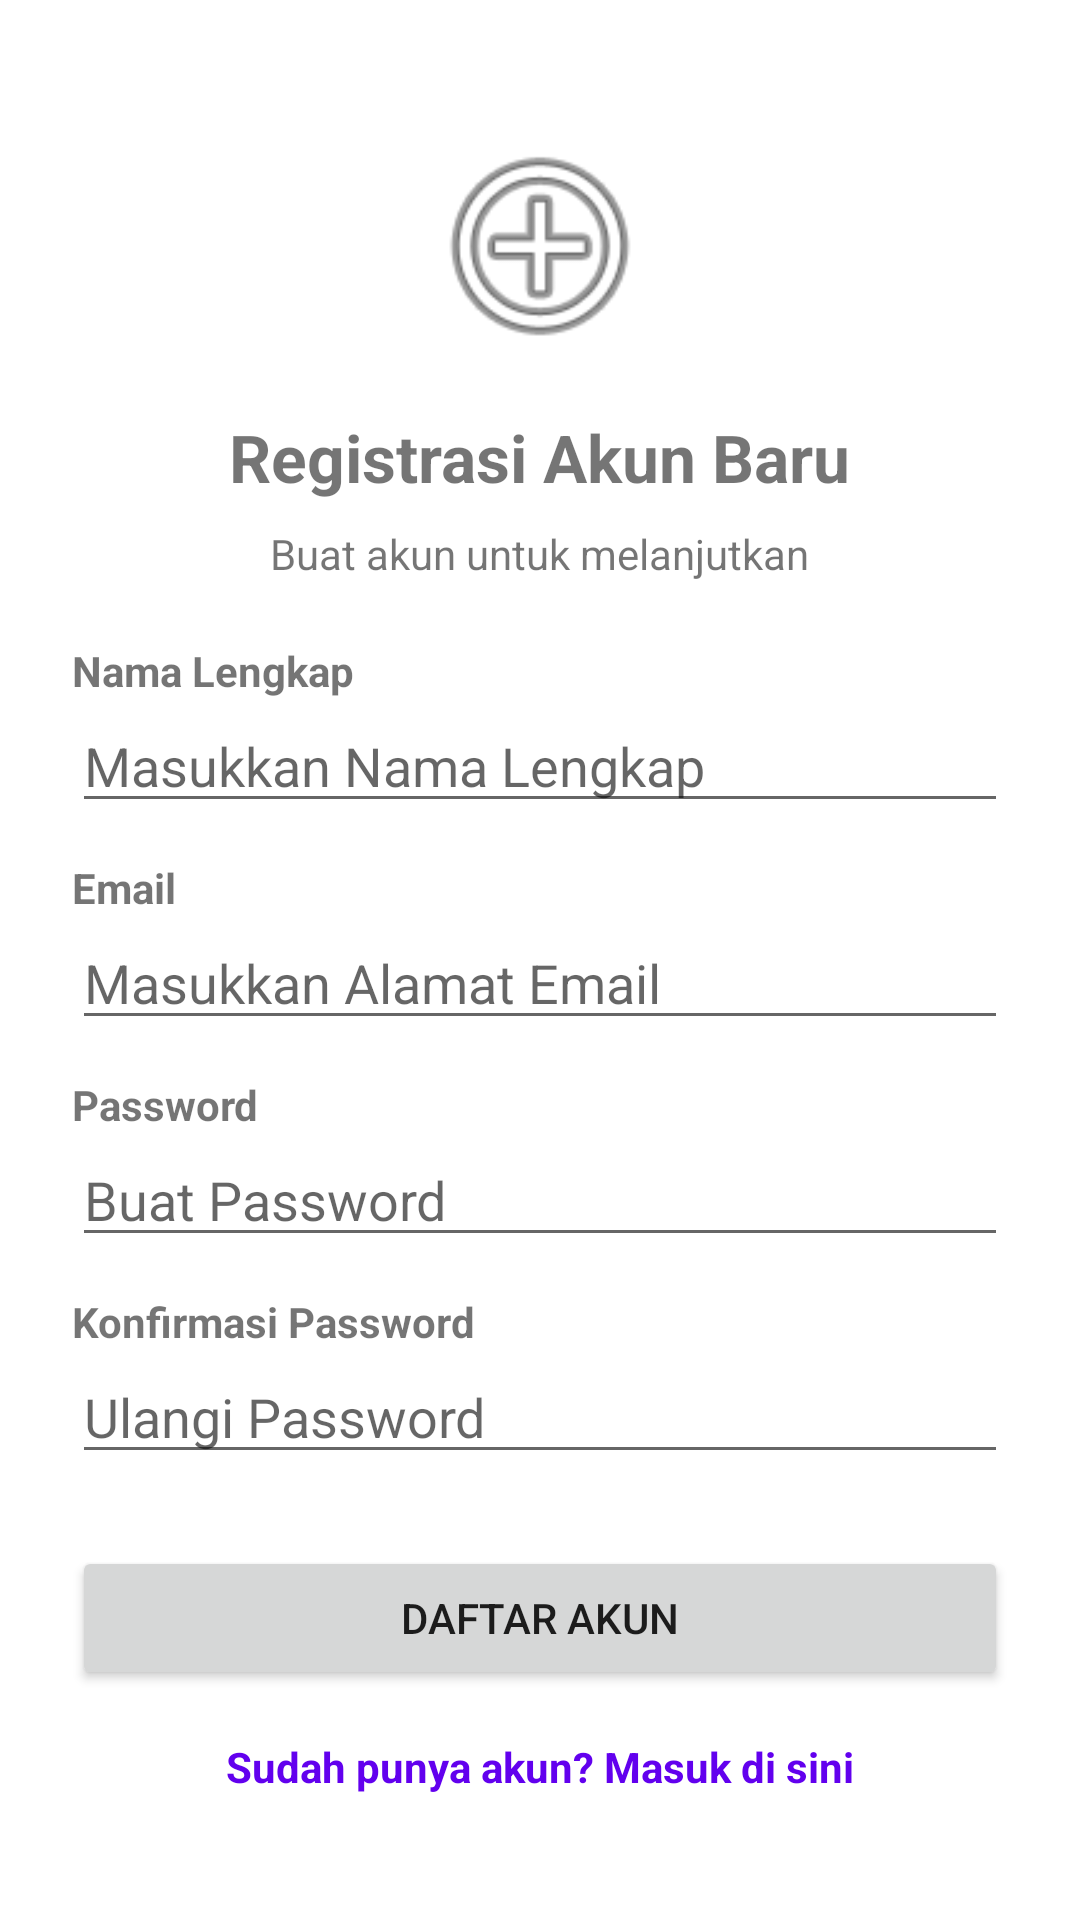

Layout XML and referenced resources for this Android screen:
<!-- AndroidManifest.xml: application theme Theme.PAB_Praktikum01 -->
<!-- res/layout/activity_register.xml -->
<?xml version="1.0" encoding="utf-8"?>
<ScrollView xmlns:android="http://schemas.android.com/apk/res/android"
    android:layout_width="match_parent"
    android:layout_height="match_parent"
    android:fillViewport="true">

    <LinearLayout
        android:layout_width="match_parent"
        android:layout_height="wrap_content"
        android:gravity="center"
        android:orientation="vertical"
        android:padding="24dp">

        <ImageView
            android:layout_width="80dp"
            android:layout_height="80dp"
            android:contentDescription="Register Icon"
            android:src="@android:drawable/ic_menu_add" />

        <TextView
            android:layout_width="wrap_content"
            android:layout_height="wrap_content"
            android:layout_marginTop="16dp"
            android:text="Registrasi Akun Baru"
            android:textSize="22sp"
            android:textStyle="bold" />

        <TextView
            android:layout_width="wrap_content"
            android:layout_height="wrap_content"
            android:layout_marginTop="8dp"
            android:text="Buat akun untuk melanjutkan"
            android:textSize="14sp" />

        
        <TextView
            android:layout_width="match_parent"
            android:layout_height="wrap_content"
            android:layout_marginTop="20dp"
            android:text="Nama Lengkap"
            android:textStyle="bold" />

        <EditText
            android:id="@+id/edt_reg_name"
            android:layout_width="match_parent"
            android:layout_height="wrap_content"
            android:hint="Masukkan Nama Lengkap"
            android:inputType="textPersonName" />

        
        <TextView
            android:layout_width="match_parent"
            android:layout_height="wrap_content"
            android:layout_marginTop="12dp"
            android:text="Email"
            android:textStyle="bold" />

        <EditText
            android:id="@+id/edt_reg_email"
            android:layout_width="match_parent"
            android:layout_height="wrap_content"
            android:hint="Masukkan Alamat Email"
            android:inputType="textEmailAddress" />

        
        <TextView
            android:layout_width="match_parent"
            android:layout_height="wrap_content"
            android:layout_marginTop="12dp"
            android:text="Password"
            android:textStyle="bold" />

        <EditText
            android:id="@+id/edt_reg_password"
            android:layout_width="match_parent"
            android:layout_height="wrap_content"
            android:hint="Buat Password"
            android:inputType="textPassword" />

        
        <TextView
            android:layout_width="match_parent"
            android:layout_height="wrap_content"
            android:layout_marginTop="12dp"
            android:text="Konfirmasi Password"
            android:textStyle="bold" />

        <EditText
            android:id="@+id/edt_reg_confirm_password"
            android:layout_width="match_parent"
            android:layout_height="wrap_content"
            android:hint="Ulangi Password"
            android:inputType="textPassword" />

        
        <Button
            android:id="@+id/btn_register"
            android:layout_width="match_parent"
            android:layout_height="wrap_content"
            android:layout_marginTop="24dp"
            android:text="Daftar Akun" />

        
        <TextView
            android:id="@+id/tv_login_link"
            android:layout_width="wrap_content"
            android:layout_height="wrap_content"
            android:layout_marginTop="16dp"
            android:text="Sudah punya akun? Masuk di sini"
            android:textColor="@color/purple_500"
            android:textStyle="bold" />

    </LinearLayout>

</ScrollView>
<!-- resources referenced by this layout -->
<resources>
  <style name="Theme.PAB_Praktikum01" parent="Theme.MaterialComponents.DayNight.DarkActionBar">
          
          <item name="colorPrimary">@color/purple_500</item>
          <item name="colorPrimaryVariant">@color/purple_700</item>
          <item name="colorOnPrimary">@color/white</item>
          
          <item name="colorSecondary">@color/teal_200</item>
          <item name="colorSecondaryVariant">@color/teal_700</item>
          <item name="colorOnSecondary">@color/black</item>
          
          <item name="android:statusBarColor">?attr/colorPrimaryVariant</item>
          
      </style>
  <!-- not gathered from this repository: default colours our renderer supplied (Android Studio template values) -->
  <color name="purple_500">#FF6200EE</color>
  <color name="purple_700">#FF3700B3</color>
  <color name="teal_200">#FF03DAC5</color>
  <color name="teal_700">#FF018786</color>
  <color name="black">#FF000000</color>
  <color name="white">#FFFFFFFF</color>
</resources>
